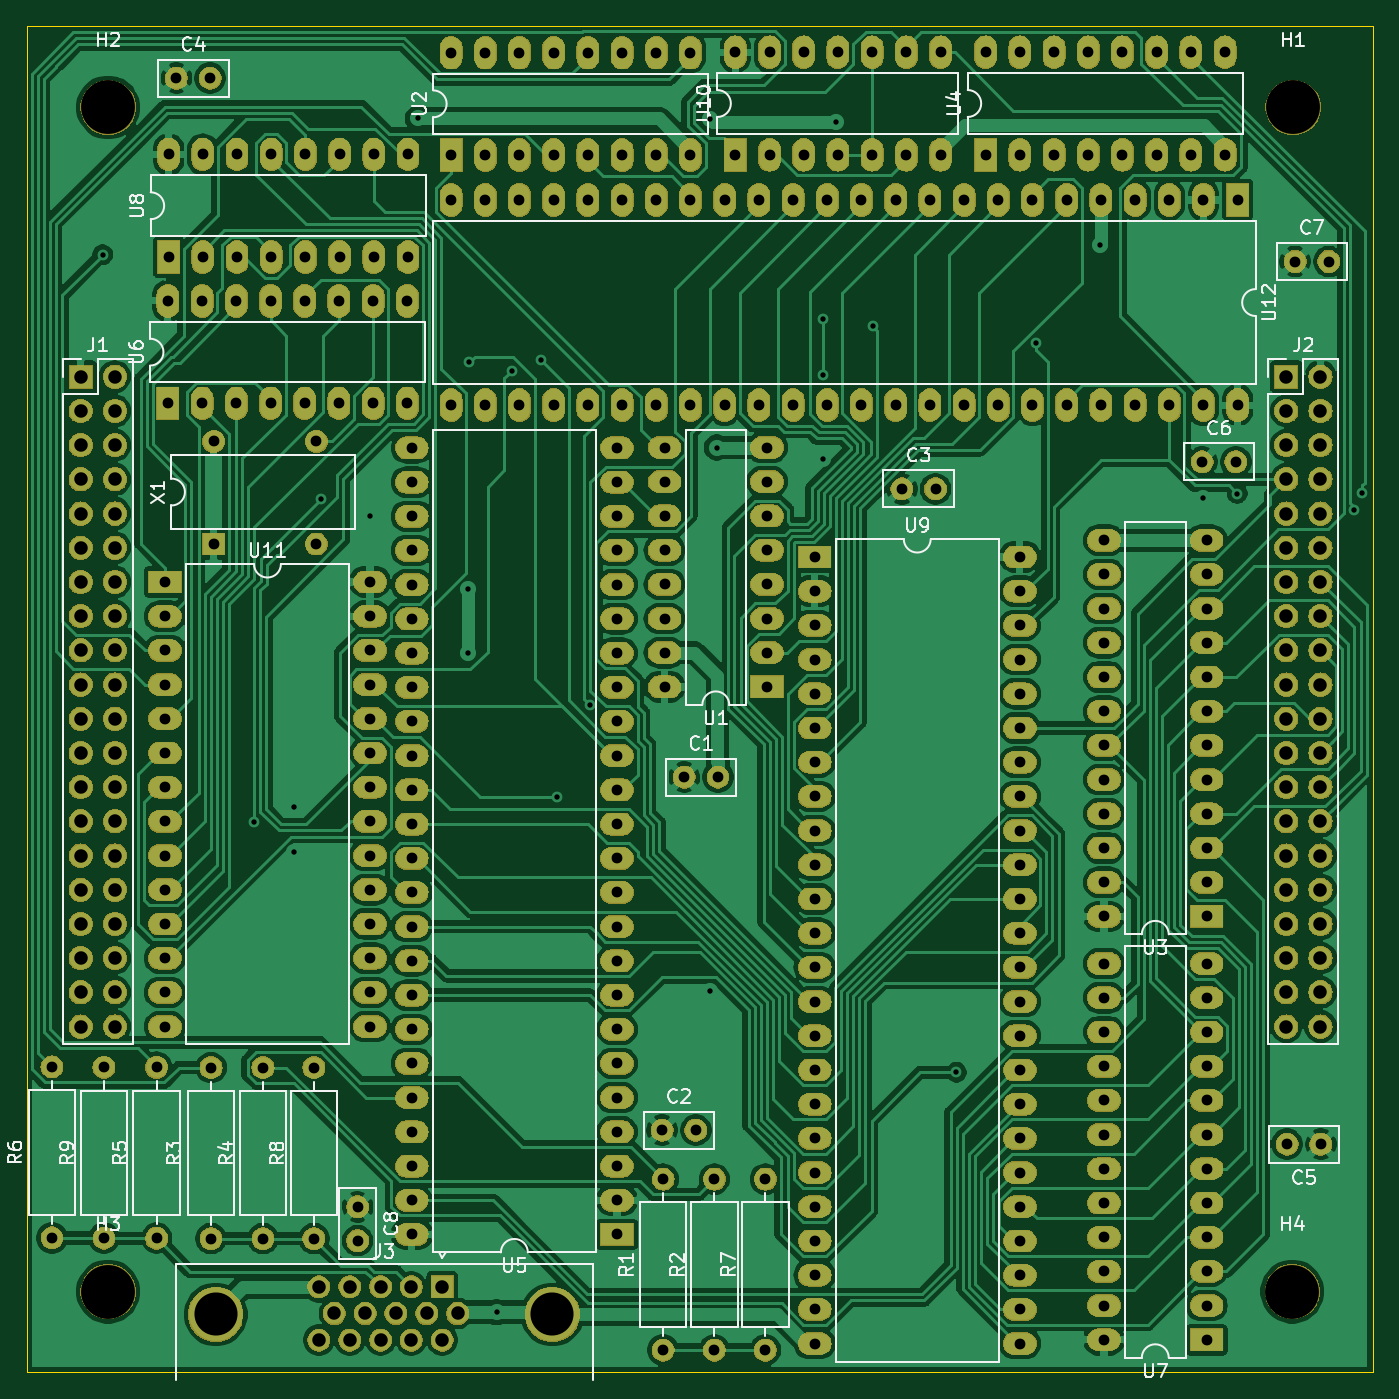
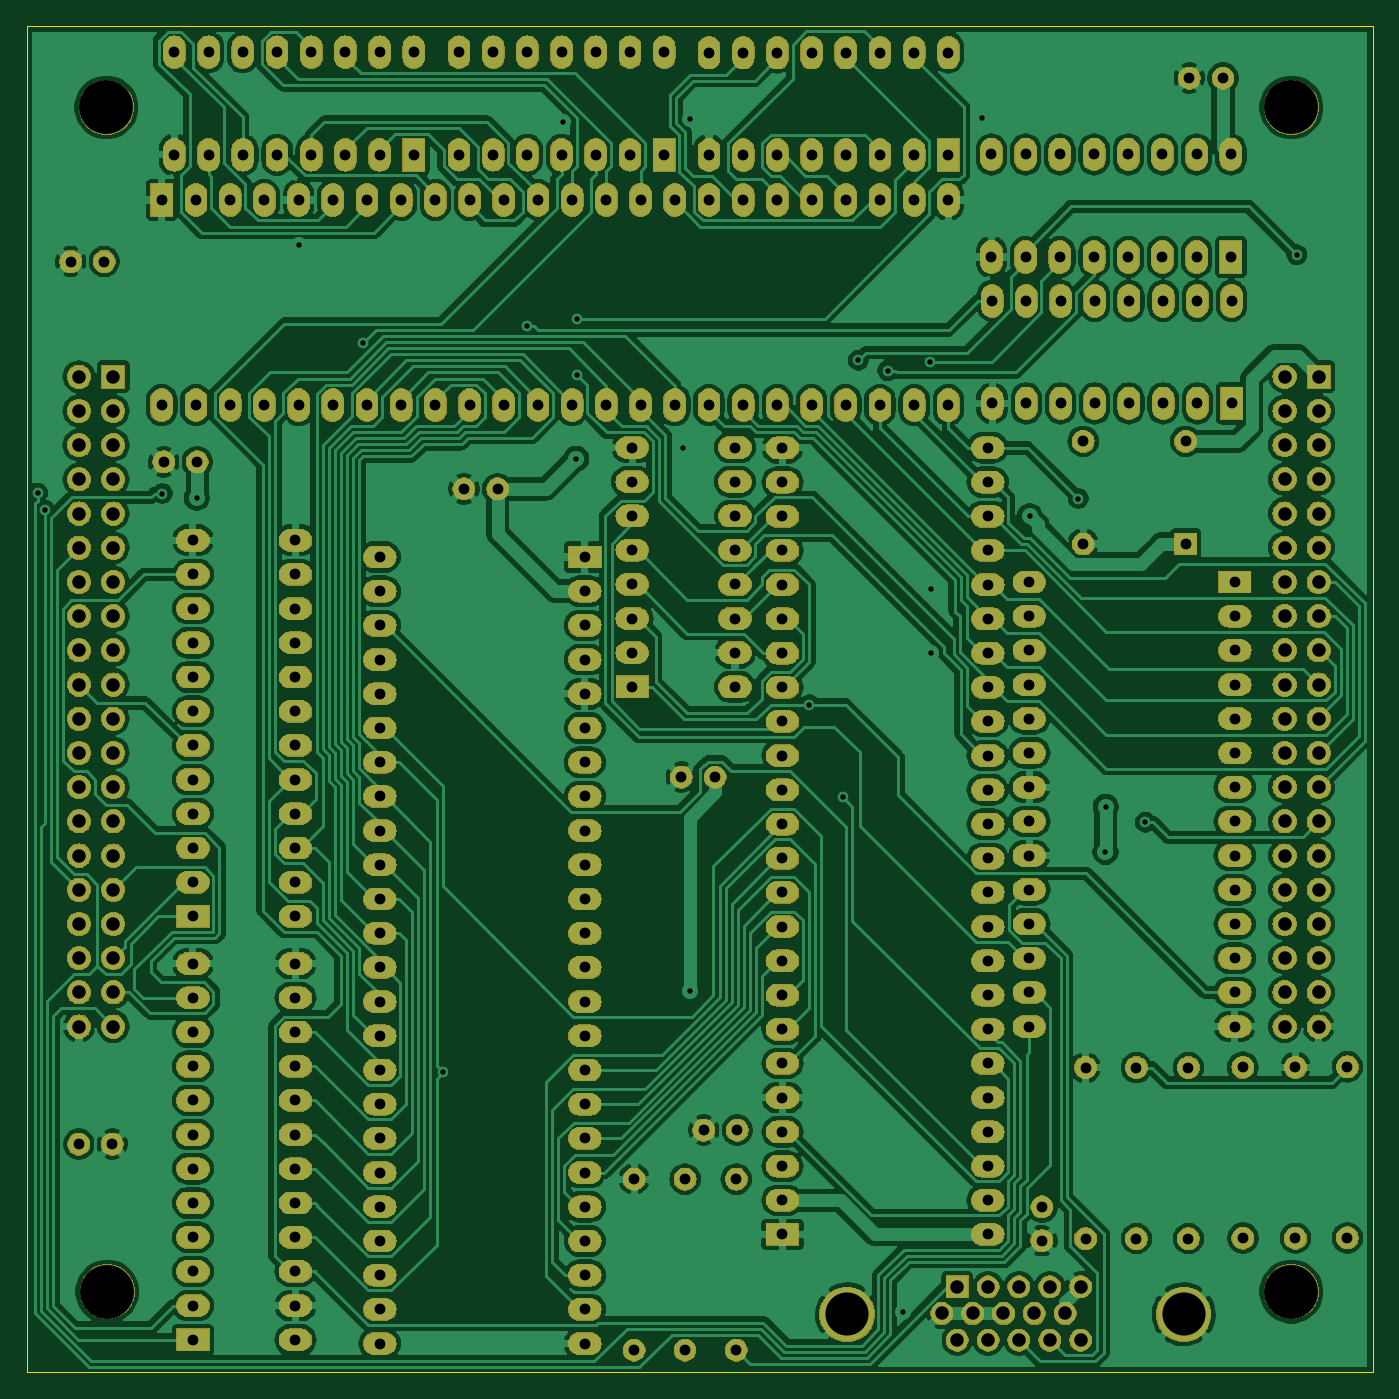
Circuit board: 8 layer files. Board 99.9 x 99.9 mm.
- bottom_copper: Layer3-B_Cu.gbr (452942 bytes)
- bottom_mask: Layer3-B_Mask.gbr (494640 bytes)
- bottom_silk: Layer3-B_SilkS.gbr (489 bytes)
- outline: Layer3-Edge_Cuts.gbr (679 bytes)
- top_copper: Layer3-F_Cu.gbr (329915 bytes)
- top_mask: Layer3-F_Mask.gbr (494640 bytes)
- top_silk: Layer3-F_SilkS.gbr (32773 bytes)
- drill: Layer3.drl (7083 bytes)

=== bottom_copper: Layer3-B_Cu.gbr (452942 bytes, source omitted) ===
=== bottom_mask: Layer3-B_Mask.gbr (494640 bytes, source omitted) ===
=== bottom_silk: Layer3-B_SilkS.gbr ===
G04 #@! TF.GenerationSoftware,KiCad,Pcbnew,(5.1.4)-1*
G04 #@! TF.CreationDate,2022-07-21T15:03:29-04:00*
G04 #@! TF.ProjectId,Layer3,4c617965-7233-42e6-9b69-6361645f7063,rev?*
G04 #@! TF.SameCoordinates,Original*
G04 #@! TF.FileFunction,Legend,Bot*
G04 #@! TF.FilePolarity,Positive*
%FSLAX46Y46*%
G04 Gerber Fmt 4.6, Leading zero omitted, Abs format (unit mm)*
G04 Created by KiCad (PCBNEW (5.1.4)-1) date 2022-07-21 15:03:29*
%MOMM*%
%LPD*%
G04 APERTURE LIST*
G04 APERTURE END LIST*
M02*

=== outline: Layer3-Edge_Cuts.gbr ===
G04 #@! TF.GenerationSoftware,KiCad,Pcbnew,(5.1.4)-1*
G04 #@! TF.CreationDate,2022-07-21T15:03:29-04:00*
G04 #@! TF.ProjectId,Layer3,4c617965-7233-42e6-9b69-6361645f7063,rev?*
G04 #@! TF.SameCoordinates,Original*
G04 #@! TF.FileFunction,Profile,NP*
%FSLAX46Y46*%
G04 Gerber Fmt 4.6, Leading zero omitted, Abs format (unit mm)*
G04 Created by KiCad (PCBNEW (5.1.4)-1) date 2022-07-21 15:03:29*
%MOMM*%
%LPD*%
G04 APERTURE LIST*
%ADD10C,0.050000*%
G04 APERTURE END LIST*
D10*
X28409900Y-27152600D02*
X28409900Y-127101600D01*
X128358900Y-27152600D02*
X28409900Y-27152600D01*
X28409900Y-127101600D02*
X128358900Y-127101600D01*
X128358900Y-127101600D02*
X128358900Y-27152600D01*
M02*

=== top_copper: Layer3-F_Cu.gbr (329915 bytes, source omitted) ===
=== top_mask: Layer3-F_Mask.gbr (494640 bytes, source omitted) ===
=== top_silk: Layer3-F_SilkS.gbr (32773 bytes, source omitted) ===
=== drill: Layer3.drl (7083 bytes, source omitted) ===
